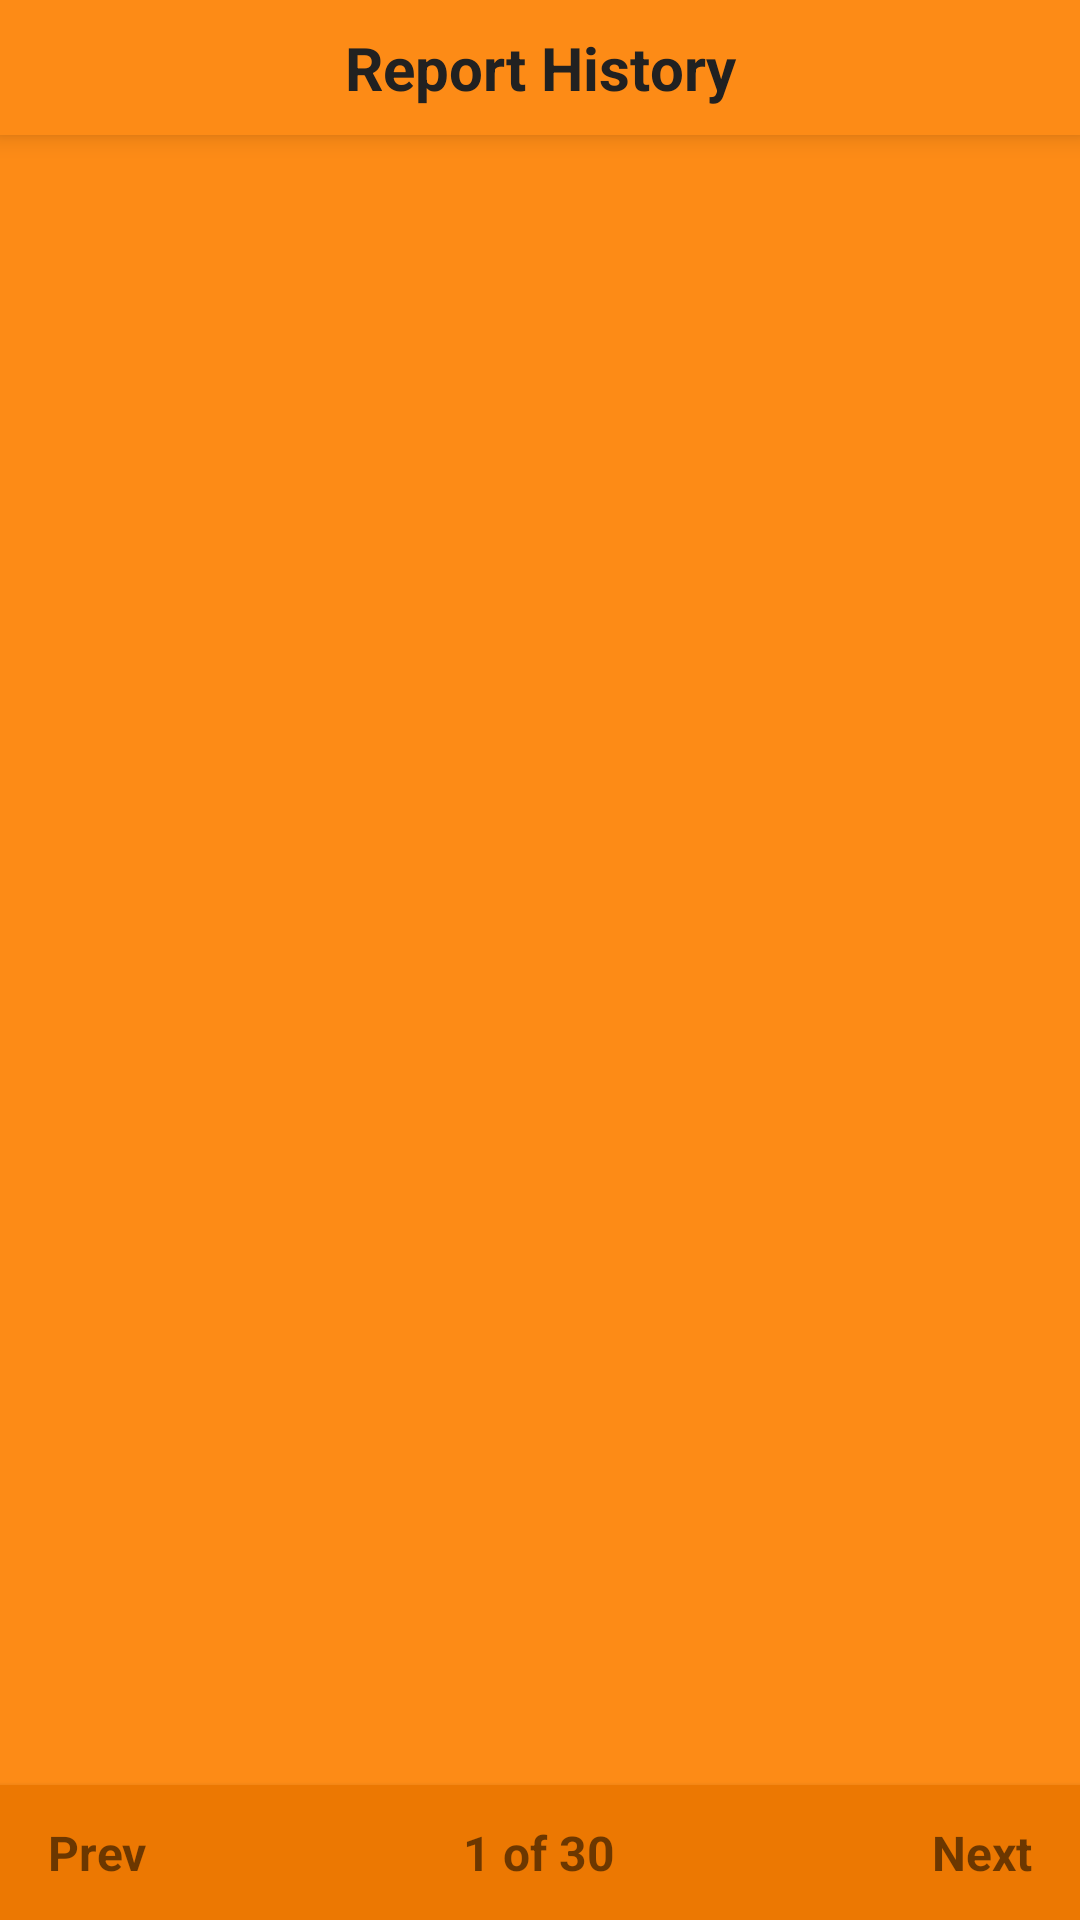

Layout XML and referenced resources for this Android screen:
<!-- AndroidManifest.xml: application theme AppTheme -->
<!-- res/layout/activity_view_report.xml -->
<?xml version="1.0" encoding="utf-8"?>
<FrameLayout
    xmlns:android="http://schemas.android.com/apk/res/android"
    xmlns:tools="http://schemas.android.com/tools"
    android:id="@+id/activity_view_report"
    android:layout_width="match_parent"
    android:layout_height="match_parent"
    android:background="@color/colorPrimary"
    tools:context="com.sts.singleteacherschool.ViewReportActivity">

    <TextView
        android:layout_width="match_parent"
        android:layout_height="45dp"
        android:background="@color/colorPrimary"
        android:elevation="5dp"
        android:gravity="center"
        android:text="Report History"
        android:textColor="@color/primary_text"
        android:textSize="20dp"
        android:textStyle="bold"/>

    <android.support.v4.view.ViewPager
        android:id="@+id/pagerReport"
        android:layout_width="match_parent"
        android:paddingBottom="38dp"
        android:layout_marginTop="40dp"
        android:layout_height="match_parent">

    </android.support.v4.view.ViewPager>

    <TextView
        android:id="@+id/lblNoReportsFound"
        android:layout_width="match_parent"
        android:layout_height="match_parent"
        android:layout_margin="16dp"
        android:background="@drawable/curvedborder_white"
        android:gravity="center"
        android:text="@string/no_reports_found"
        android:visibility="gone"/>

    <LinearLayout
        android:id="@+id/lnrNavigation"
        android:elevation="3dp"
        android:layout_width="match_parent"
        android:layout_height="45dp"
        android:layout_gravity="bottom"
        android:background="@color/colorPrimaryDark"
        android:orientation="horizontal">

        <TextView
            android:id="@+id/lblPrev"
            android:layout_width="wrap_content"
            android:layout_height="match_parent"
            android:layout_marginLeft="16dp"
            android:layout_marginRight="16dp"
            android:onClick="onPrevious"
            android:gravity="center"
            android:text="@string/prev"
            android:textSize="16dp"
            android:textStyle="bold"/>

        <TextView
            android:id="@+id/lblPageNo"
            android:layout_width="match_parent"
            android:layout_height="match_parent"
            android:layout_weight="1"
            android:gravity="center"
            android:text="@string/_1_of_30"
            android:textSize="16dp"
            android:textStyle="bold"
            />

        <TextView
            android:id="@+id/lblNext"
            android:layout_width="wrap_content"
            android:layout_height="match_parent"
            android:layout_marginLeft="16dp"
            android:onClick="onNext"
            android:layout_marginRight="16dp"
            android:gravity="center"
            android:text="@string/next"
            android:textSize="16dp"
            android:textStyle="bold"/>
    </LinearLayout>

</FrameLayout>
<!-- resources referenced by this layout -->
<resources>
  <color name="colorPrimary">#fd8b16</color>
  <color name="colorPrimaryDark">#ec7802</color>
  <color name="primary_text">#212121</color>
  <!-- drawable curvedborder_white (drawable) -->
  <?xml version="1.0" encoding="utf-8"?>
  <shape xmlns:android="http://schemas.android.com/apk/res/android" >
  
      <solid android:color="@color/cardview_light_background" />
  
      <corners android:radius="6dp" />
  
  </shape>
  <string name="_1_of_30">1 of 30</string>
  <string name="next">Next</string>
  <string name="no_reports_found">No Reports Found!</string>
  <string name="prev">Prev</string>
  <style name="AppTheme" parent="Theme.AppCompat.Light.NoActionBar">
          
          <item name="colorPrimary">@color/colorPrimary</item>
          <item name="colorPrimaryDark">@color/colorPrimaryDark</item>
          <item name="colorAccent">@color/colorAccent</item>
      </style>
  <color name="colorAccent">#7C4DFF</color>
</resources>
